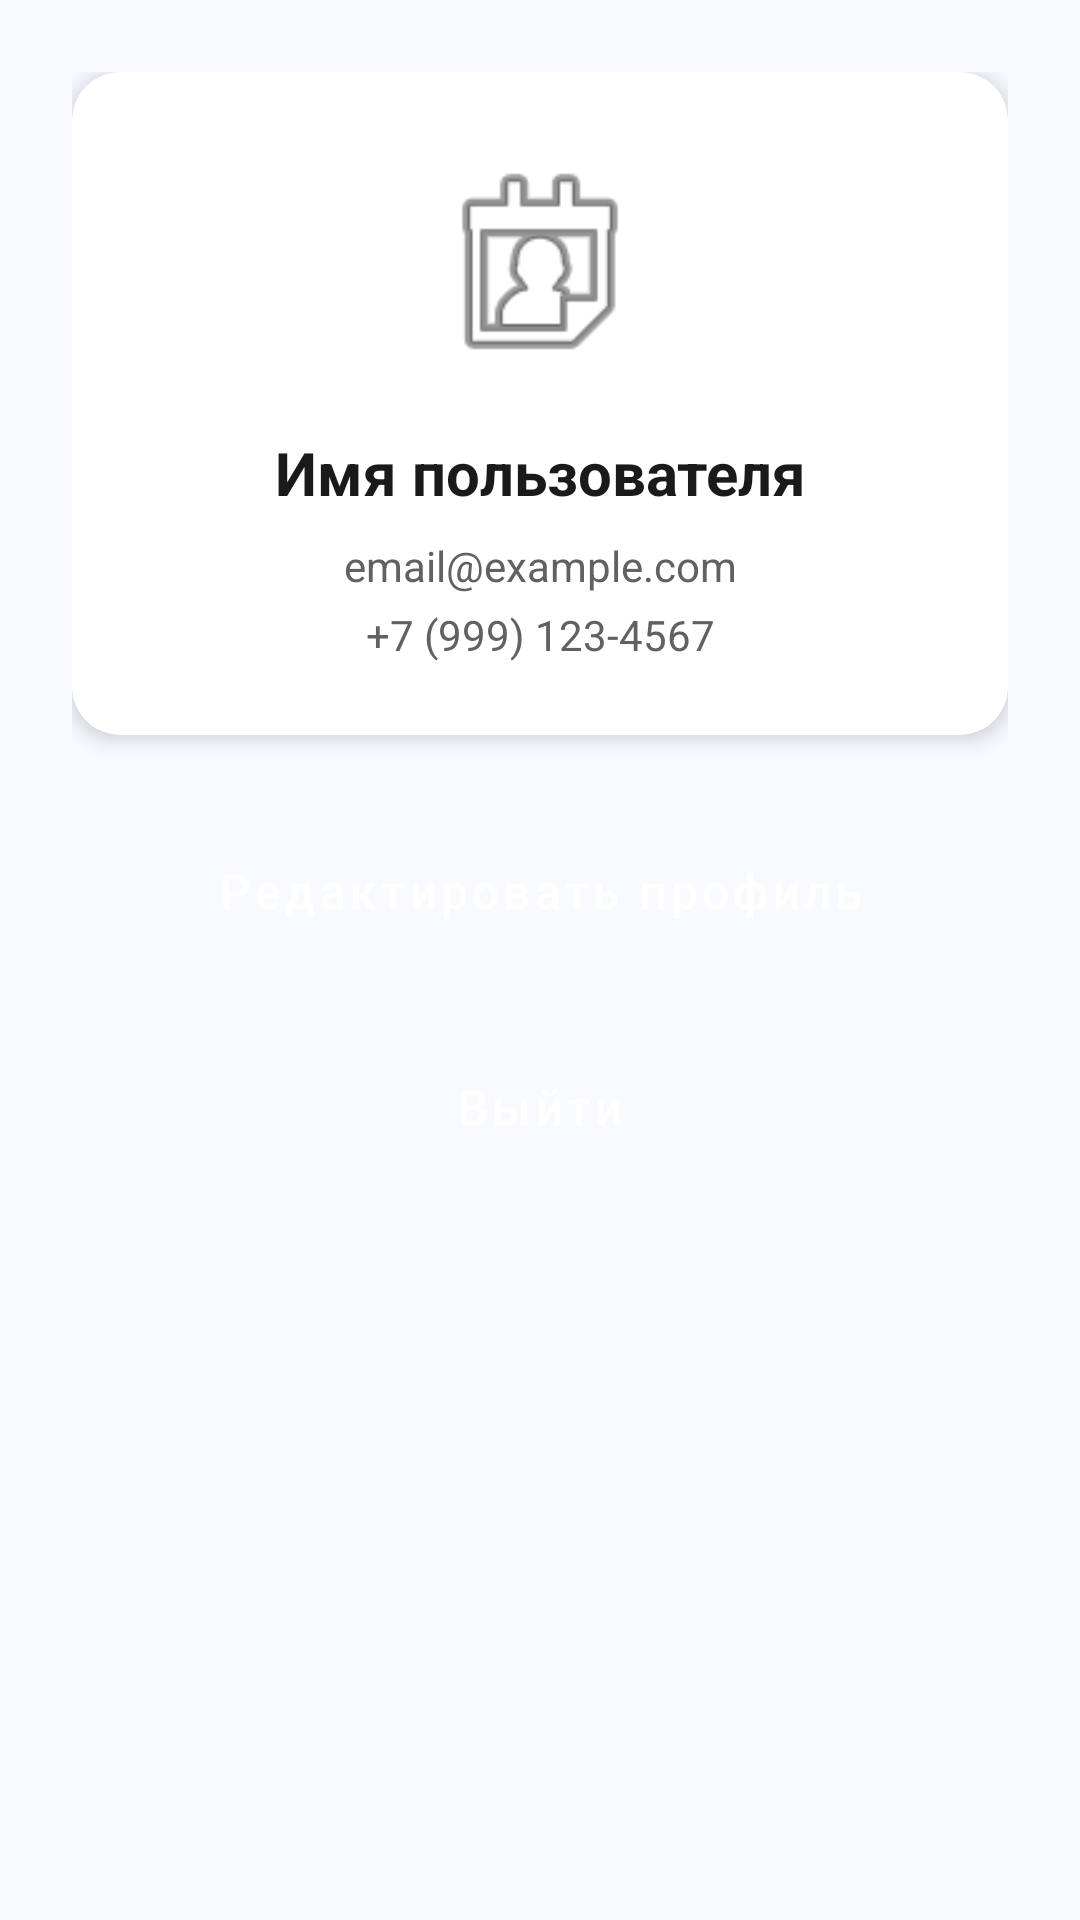

Android layout source for this screen:
<!-- AndroidManifest.xml: application theme Theme.AutoParts -->
<!-- res/layout/fragment_profile.xml -->
<?xml version="1.0" encoding="utf-8"?>
<ScrollView xmlns:android="http://schemas.android.com/apk/res/android"
    xmlns:app="http://schemas.android.com/apk/res-auto"
    android:layout_width="match_parent"
    android:layout_height="match_parent"
    android:background="@color/background_light"
    android:padding="24dp">

    <LinearLayout
        android:layout_width="match_parent"
        android:layout_height="wrap_content"
        android:orientation="vertical">

        <androidx.cardview.widget.CardView
            android:layout_width="match_parent"
            android:layout_height="wrap_content"
            app:cardCornerRadius="@dimen/corner_radius_large"
            app:cardElevation="@dimen/elevation_medium">

            <LinearLayout
                android:layout_width="match_parent"
                android:layout_height="wrap_content"
                android:orientation="vertical"
                android:padding="24dp">

                <ImageView
                    android:layout_width="80dp"
                    android:layout_height="80dp"
                    android:layout_gravity="center_horizontal"
                    android:layout_marginBottom="16dp"
                    android:src="@android:drawable/ic_menu_my_calendar" />

                <TextView
                    android:id="@+id/userName"
                    android:layout_width="match_parent"
                    android:layout_height="wrap_content"
                    android:gravity="center"
                    android:text="Имя пользователя"
                    android:textColor="@color/text_primary"
                    android:textSize="20sp"
                    android:textStyle="bold" />

                <TextView
                    android:id="@+id/userEmail"
                    android:layout_width="match_parent"
                    android:layout_height="wrap_content"
                    android:layout_marginTop="8dp"
                    android:gravity="center"
                    android:text="email@example.com"
                    android:textColor="@color/text_secondary"
                    android:textSize="14sp" />

                <TextView
                    android:id="@+id/userPhone"
                    android:layout_width="match_parent"
                    android:layout_height="wrap_content"
                    android:layout_marginTop="4dp"
                    android:gravity="center"
                    android:text="+7 (999) 123-4567"
                    android:textColor="@color/text_secondary"
                    android:textSize="14sp" />

            </LinearLayout>

        </androidx.cardview.widget.CardView>

        <Button
            android:id="@+id/editProfileButton"
            style="@style/AppButton.Primary"
            android:layout_width="match_parent"
            android:layout_height="@dimen/button_height_large"
            android:layout_marginTop="24dp"
            android:text="Редактировать профиль"
            android:textSize="16sp" />

        <Button
            android:id="@+id/logoutButton"
            style="@style/AppButton.Danger"
            android:layout_width="match_parent"
            android:layout_height="@dimen/button_height_large"
            android:layout_marginTop="16dp"
            android:text="Выйти"
            android:textSize="16sp" />

    </LinearLayout>

</ScrollView>
<!-- resources referenced by this layout -->
<resources>
  <color name="background_light">#F8FAFF</color>
  <color name="text_primary">#1A1A1A</color>
  <color name="text_secondary">#616161</color>
  <dimen name="button_height_large">56dp</dimen>
  <dimen name="corner_radius_large">16dp</dimen>
  <dimen name="elevation_medium">4dp</dimen>
  <style name="AppButton.Danger">
          <item name="backgroundTint">@color/error</item>
          <item name="android:textColor">@color/white</item>
      </style>
  <style name="AppButton.Primary">
          <item name="backgroundTint">@color/primary</item>
          <item name="android:textColor">@color/white</item>
      </style>
  <style name="Theme.AutoParts" parent="Theme.MaterialComponents.DayNight.NoActionBar">
          
          <item name="colorPrimary">@color/primary_blue</item>
          <item name="colorPrimaryVariant">@color/primary_blue_dark</item>
          <item name="colorSecondary">@color/secondary_orange</item>
          <item name="colorSecondaryVariant">@color/secondary_orange_dark</item>
          <item name="colorOnPrimary">@color/white</item>
          <item name="colorOnSecondary">@color/white</item>
  
          
          <item name="android:windowBackground">@color/background_light</item>
          <item name="android:colorBackground">@color/background_light</item>
  
          
          <item name="textInputStyle">@style/Widget.MaterialComponents.TextInputLayout.OutlinedBox</item>
          
          
          <item name="android:textColorPrimary">@color/text_primary</item>
          <item name="android:textColorSecondary">@color/text_secondary</item>
          <item name="android:textColorHint">@color/text_hint</item>
  
          
          <item name="android:statusBarColor" tools:targetApi="l">?attr/colorPrimaryVariant</item>
          <item name="android:windowLightStatusBar" tools:targetApi="m">false</item>
      </style>
  <color name="error">#FF3B30</color>
  <color name="white">#FFFFFF</color>
  <color name="primary">#2D5BE3</color>
  <color name="primary_blue">#2D5BE3</color>
  <color name="primary_blue_dark">#1A47C4</color>
  <color name="secondary_orange">#FF6B35</color>
  <color name="secondary_orange_dark">#E55A2B</color>
  <color name="text_hint">#9E9E9E</color>
</resources>
